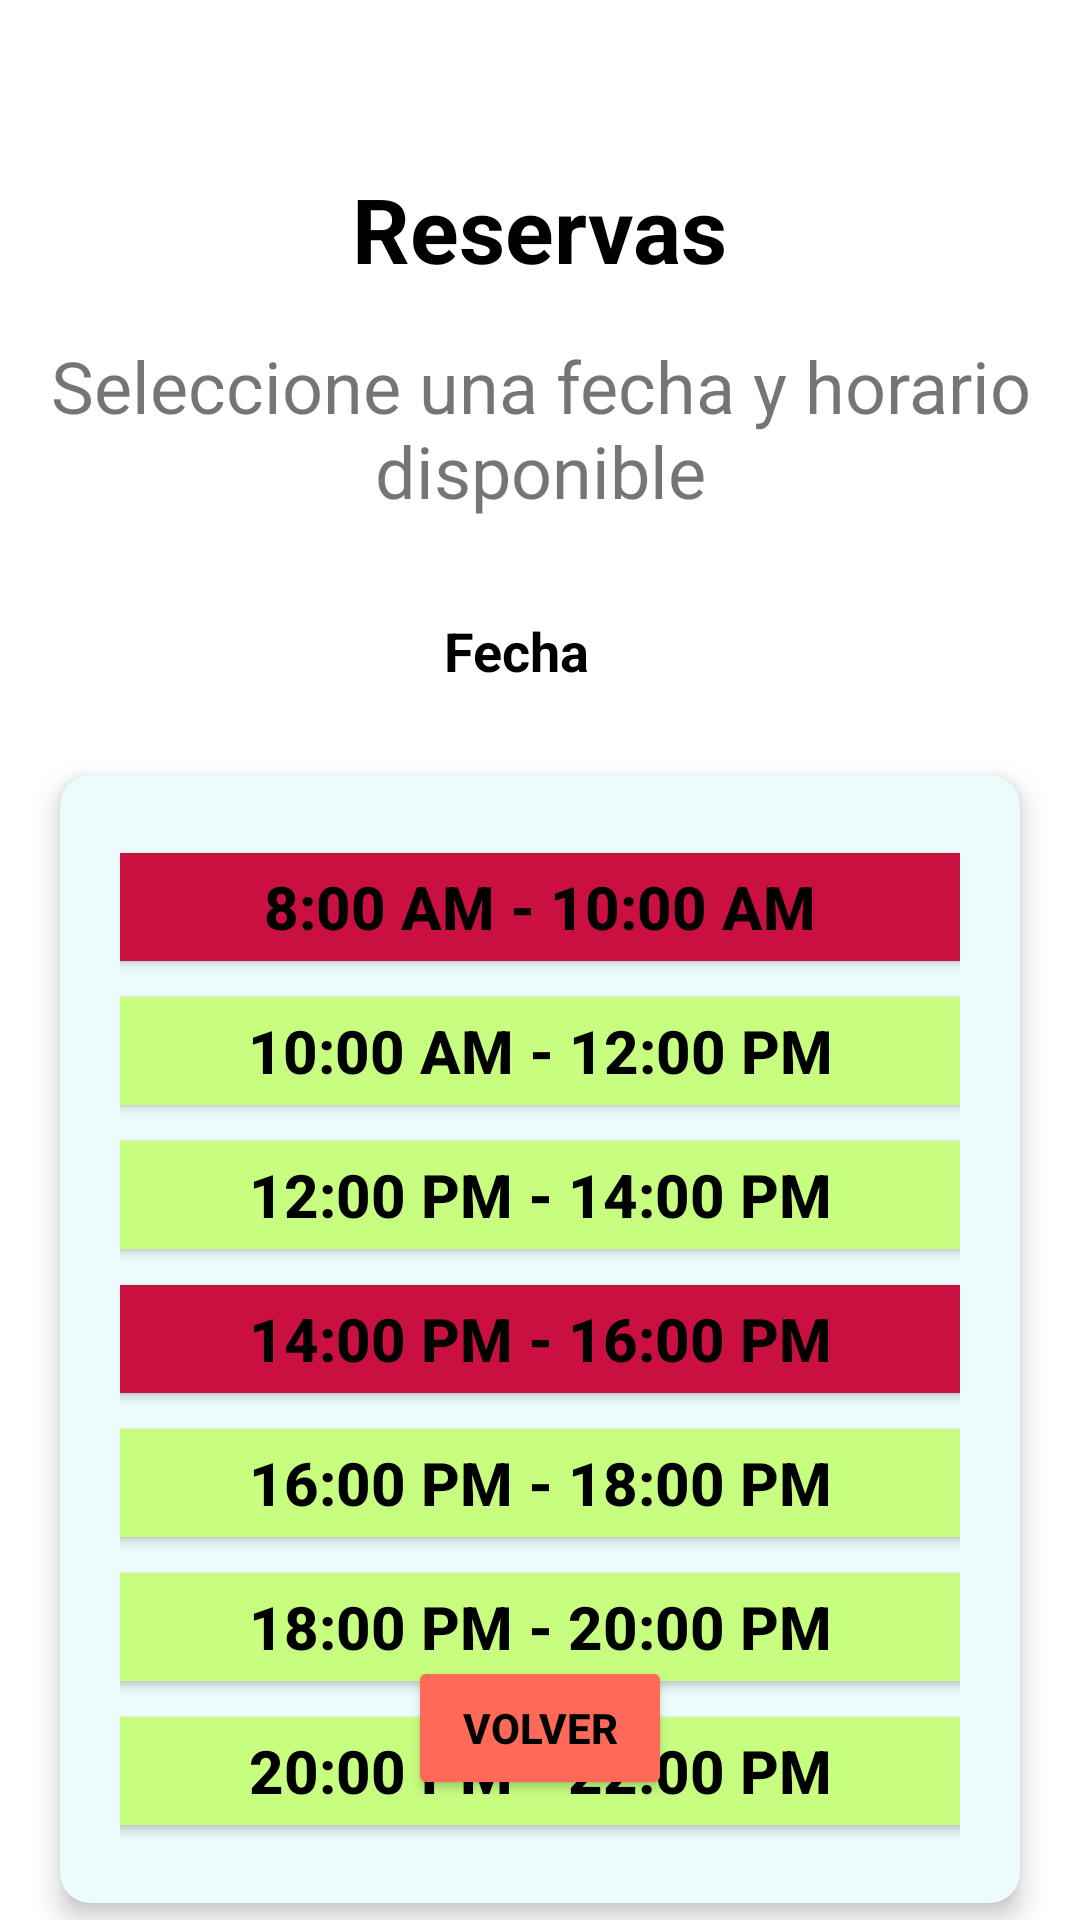

Here is an Android app screen rendered from its layout file. Give the layout XML and the strings, colors and styles it references.
<!-- AndroidManifest.xml: application theme Theme.AppTFG -->
<!-- res/layout/activity_reserva_horarios.xml -->
<?xml version="1.0" encoding="utf-8"?>
<androidx.constraintlayout.widget.ConstraintLayout xmlns:android="http://schemas.android.com/apk/res/android"
    xmlns:app="http://schemas.android.com/apk/res-auto"
    xmlns:tools="http://schemas.android.com/tools"
    android:layout_width="match_parent"
    android:layout_height="match_parent"
    android:fitsSystemWindows="true"
    tools:context=".ReservaHorarios">

    <TextView
        android:id="@+id/id_txt_reservas"
        android:layout_width="wrap_content"
        android:layout_height="wrap_content"
        android:layout_marginTop="56dp"
        android:text="@string/txt_reservas"
        android:textColor="#000"
        android:textSize="30sp"
        android:textStyle="bold"
        app:layout_constraintEnd_toEndOf="parent"
        app:layout_constraintStart_toStartOf="parent"
        app:layout_constraintTop_toTopOf="parent" />


    <TextView
        android:id="@+id/id_txt_horarios"
        android:layout_width="wrap_content"
        android:layout_height="wrap_content"
        android:layout_marginTop="16dp"
        android:fontFamily="sans-serif-thin"
        android:gravity="center"
        android:text="@string/txt_horarios_disponibles"
        android:textSize="24sp"
        android:textStyle="bold"
        app:layout_constraintBottom_toTopOf="@+id/linearLayout1"
        app:layout_constraintEnd_toEndOf="parent"
        app:layout_constraintHorizontal_bias="0.466"
        app:layout_constraintStart_toStartOf="parent"
        app:layout_constraintTop_toBottomOf="@+id/id_txt_reservas"
        app:layout_constraintVertical_bias="0.53" />

    <LinearLayout
        android:id="@+id/linearLayout1"
        android:layout_width="wrap_content"
        android:layout_height="wrap_content"
        android:layout_marginTop="20dp"
        android:gravity="center"
        app:layout_constraintEnd_toEndOf="parent"
        app:layout_constraintStart_toStartOf="parent"
        app:layout_constraintTop_toBottomOf="@+id/id_txt_horarios">

        <TextView
            android:id="@+id/id_fecha_reserva"
            android:layout_width="180dp"
            android:layout_height="48dp"
            android:layout_marginEnd="16dp"
            android:gravity="center|center_horizontal"
            android:text="@string/txt_fecha_reserva"
            android:textColor="#000"
            android:textSize="18sp"
            android:textStyle="bold"
            app:layout_constraintBottom_toTopOf="@+id/relativeLayout"
            app:layout_constraintEnd_toStartOf="@+id/spinner_incidencias"
            app:layout_constraintStart_toStartOf="parent"
            app:layout_constraintTop_toBottomOf="@+id/id_txtrepincidencia" />

    </LinearLayout>

    <LinearLayout
        android:id="@+id/linearLayout2"
        android:layout_width="wrap_content"
        android:layout_height="wrap_content"
        app:layout_constraintBottom_toBottomOf="parent"
        app:layout_constraintEnd_toEndOf="parent"
        app:layout_constraintStart_toStartOf="parent"
        app:layout_constraintTop_toBottomOf="@+id/linearLayout1"
        app:layout_constraintVertical_bias="0.16000003">

        <RelativeLayout
            android:id="@+id/relativeLayout"
            android:layout_width="wrap_content"
            android:layout_height="wrap_content"
            android:layout_gravity="center"
            app:layout_constraintBottom_toBottomOf="parent"
            app:layout_constraintEnd_toEndOf="parent"
            app:layout_constraintHorizontal_bias="0.0"
            app:layout_constraintStart_toStartOf="parent"
            app:layout_constraintTop_toBottomOf="@+id/idtxtnotis2"
            app:layout_constraintVertical_bias="0.378"
            tools:ignore="UselessParent">

            <androidx.cardview.widget.CardView
                android:layout_width="wrap_content"
                android:layout_height="wrap_content"
                android:layout_marginStart="20dp"
                android:layout_marginTop="20dp"
                android:layout_marginEnd="20dp"
                android:layout_marginBottom="20dp"
                android:backgroundTint="#ECFCFC"
                app:cardCornerRadius="10dp"
                app:cardElevation="5dp">

                <LinearLayout
                    android:layout_width="match_parent"
                    android:layout_height="wrap_content"
                    android:layout_marginHorizontal="20dp"
                    android:layout_marginVertical="20dp"
                    android:gravity="center"
                    android:orientation="vertical">

                    
                    <Button
                        android:id="@+id/id_btn_horario1"
                        android:layout_width="320sp"
                        android:layout_height="wrap_content"
                        android:backgroundTint="#CA1041"

                        android:text="@string/txt_horario1"
                        android:textColor="#000000"
                        android:textSize="20sp"
                        android:textStyle="bold" />

                    <Button
                        android:id="@+id/id_btn_horario2"
                        android:layout_width="320sp"
                        android:layout_height="wrap_content"
                        android:backgroundTint="#C7FE80"

                        android:text="@string/txt_horario2"
                        android:textColor="#000000"
                        android:textSize="20sp"
                        android:textStyle="bold" />

                    <Button
                        android:id="@+id/id_btn_horario3"
                        android:layout_width="320sp"
                        android:layout_height="wrap_content"
                        android:backgroundTint="#C7FE80"

                        android:text="@string/txt_horario3"
                        android:textColor="#000000"
                        android:textSize="20sp"
                        android:textStyle="bold"
                        tools:ignore="TextSizeCheck" />

                    <Button
                        android:id="@+id/id_btn_horario4"
                        android:layout_width="320sp"
                        android:layout_height="wrap_content"
                        android:backgroundTint="#CA1041"

                        android:text="@string/txt_horario4"
                        android:textColor="#000000"
                        android:textSize="20sp"
                        android:textStyle="bold" />

                    <Button
                        android:id="@+id/id_btn_horario5"
                        android:layout_width="320sp"
                        android:layout_height="wrap_content"
                        android:backgroundTint="#C7FE80"

                        android:text="@string/txt_horario5"
                        android:textColor="#000000"
                        android:textSize="20sp"
                        android:textStyle="bold" />

                    <Button
                        android:id="@+id/id_btn_horario6"
                        android:layout_width="320sp"
                        android:layout_height="wrap_content"
                        android:backgroundTint="#C7FE80"

                        android:text="@string/txt_horario6"
                        android:textColor="#000000"
                        android:textSize="20sp"
                        android:textStyle="bold" />

                    <Button
                        android:id="@+id/id_btn_horario7"
                        android:layout_width="320sp"
                        android:layout_height="wrap_content"
                        android:backgroundTint="#C7FE80"

                        android:text="@string/txt_horario7"
                        android:textColor="#000000"
                        android:textSize="20sp"
                        android:textStyle="bold" />


                </LinearLayout>

            </androidx.cardview.widget.CardView>

        </RelativeLayout>

    </LinearLayout>

    <Button
        android:id="@+id/id_btn_Anterior_Actividades2"
        android:layout_width="wrap_content"
        android:layout_height="wrap_content"
        android:layout_marginBottom="40dp"
        android:backgroundTint="#FF6957"
        android:onClick="anteriorReservasVentana"
        android:text="@string/botonAnterior"
        android:textColor="#000"
        android:textStyle="bold"
        app:layout_constraintBottom_toBottomOf="parent"
        app:layout_constraintEnd_toEndOf="parent"
        app:layout_constraintStart_toStartOf="parent"
        tools:ignore="TextContrastCheck" />

</androidx.constraintlayout.widget.ConstraintLayout>
<!-- resources referenced by this layout -->
<resources>
  <string name="botonAnterior">Volver</string>
  <string name="txt_fecha_reserva">Fecha</string>
  <string name="txt_horario1">8:00 AM - 10:00 AM</string>
  <string name="txt_horario2">10:00 AM - 12:00 PM</string>
  <string name="txt_horario3">12:00 PM - 14:00 PM</string>
  <string name="txt_horario4">14:00 PM - 16:00 PM</string>
  <string name="txt_horario5">16:00 PM - 18:00 PM</string>
  <string name="txt_horario6">18:00 PM - 20:00 PM</string>
  <string name="txt_horario7">20:00 PM - 22:00 PM</string>
  <string name="txt_horarios_disponibles">Seleccione una fecha y horario disponible</string>
  <string name="txt_reservas">Reservas</string>
  <style name="Theme.AppTFG" parent="Theme.MaterialComponents.Light.NoActionBar">
          
          
          <item name="android:forceDarkAllowed">false</item>
          
  
          
          <item name="android:windowTranslucentStatus">true</item>
  
      </style>
</resources>
